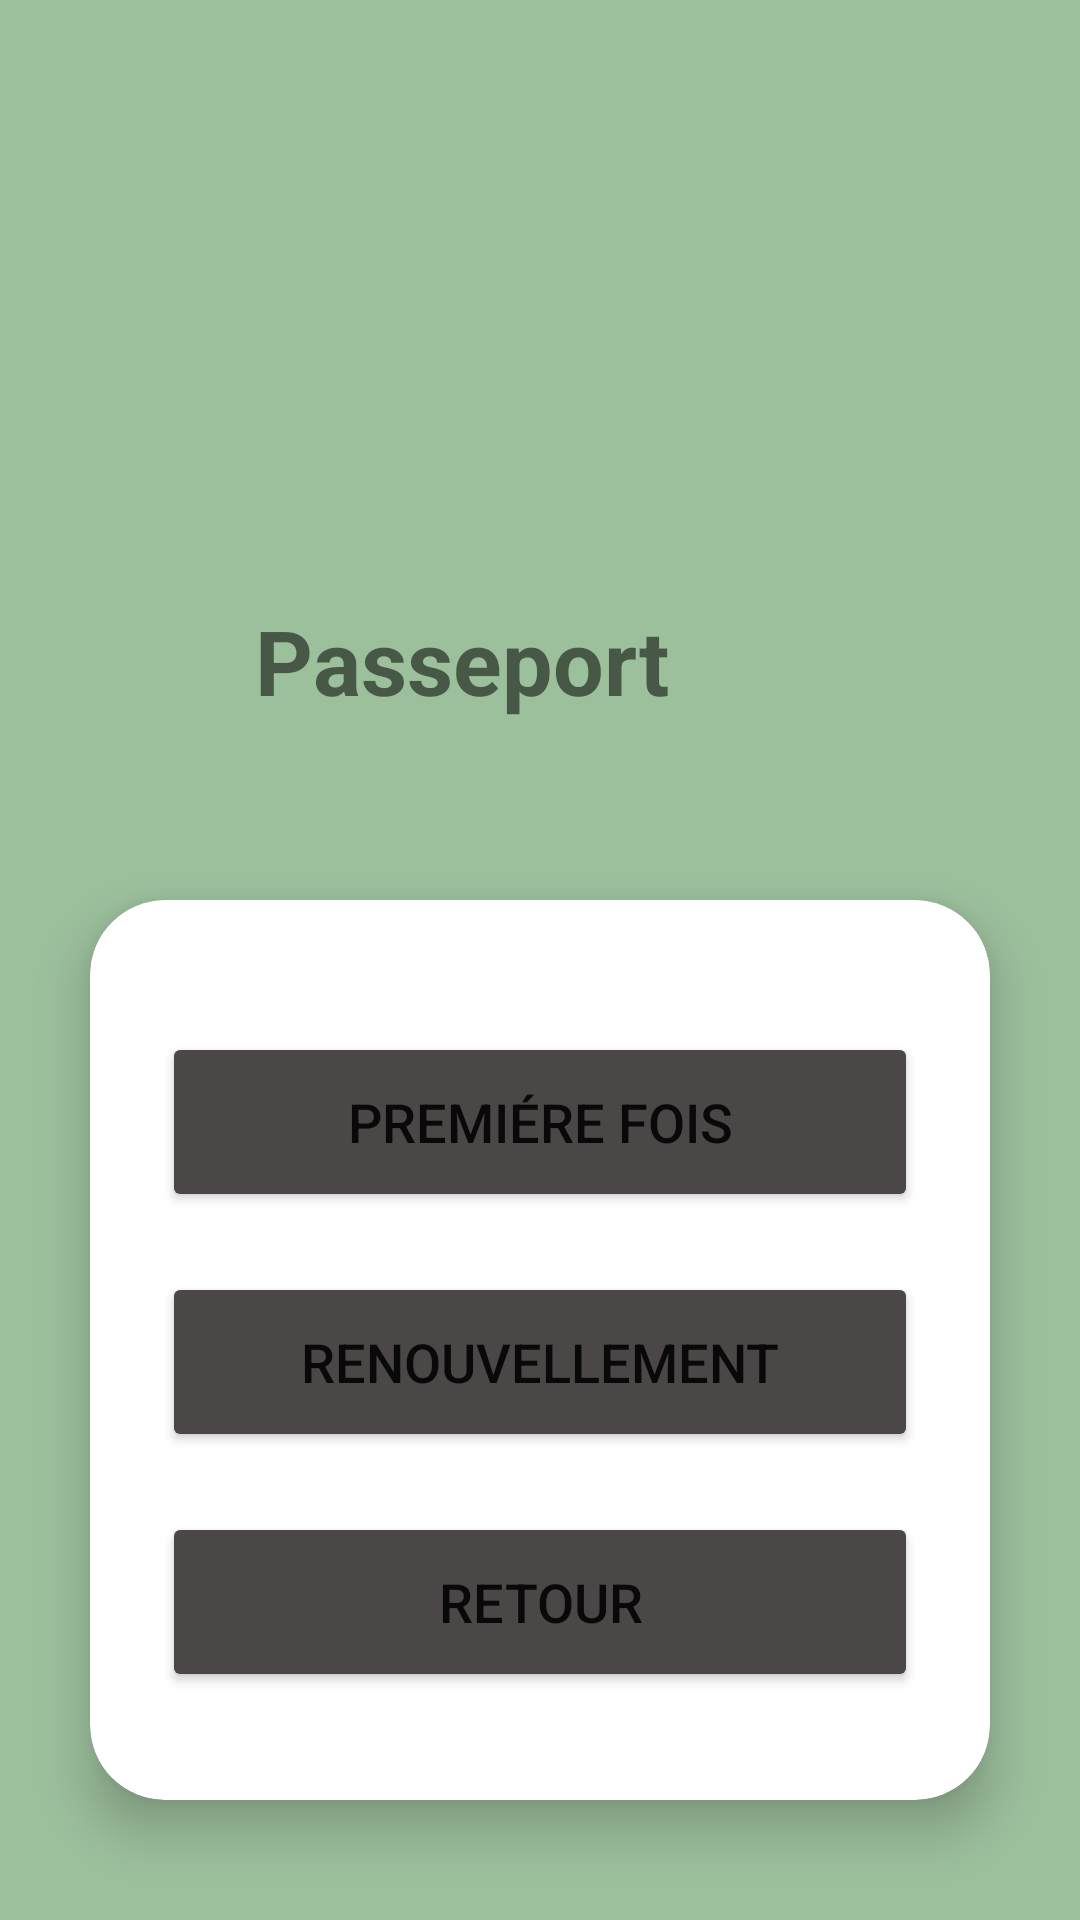

Layout XML and referenced resources for this Android screen:
<!-- AndroidManifest.xml: application theme Theme.PoliceApp -->
<!-- res/layout/activity_d2.xml -->
<?xml version="1.0" encoding="utf-8"?>
<LinearLayout xmlns:android="http://schemas.android.com/apk/res/android"
    xmlns:app="http://schemas.android.com/apk/res-auto"
    xmlns:tools="http://schemas.android.com/tools"
    android:layout_width="match_parent"
    android:layout_height="match_parent"
    android:background="#9CBF9C"
    android:orientation="vertical"
    tools:context=".D2Activity">


    <RelativeLayout
        android:layout_width="wrap_content"
        android:layout_height="250dp"
        android:layout_weight="0"
        android:layout_marginTop="20dp">
        <ImageView

            android:layout_width="wrap_content"
            android:layout_height="160dp"
            android:src="@drawable/passport"/>

        <TextView
            android:layout_width="wrap_content"
            android:layout_height="wrap_content"
            android:layout_alignParentTop="true"
            android:layout_alignParentEnd="true"
            android:layout_marginTop="180dp"
            android:layout_marginEnd="130dp"
            android:gravity="center"
            android:text="Passeport "
            android:textSize="30sp"
            android:textStyle="bold"></TextView>

    </RelativeLayout>
    <androidx.cardview.widget.CardView
        android:layout_width="match_parent"
        android:layout_height="300dp"
        android:layout_margin="30dp"
        app:cardCornerRadius="25dp"
        app:cardElevation="10dp">

        <LinearLayout
            android:layout_width="match_parent"
            android:layout_height="wrap_content"
            android:orientation="vertical"
            android:layout_gravity="center_horizontal"
            android:padding="24dp">

            <Button
                android:layout_width="match_parent"
                android:layout_height="60dp"
                android:text="Premiére fois"
                android:id="@+id/p1"
                android:textSize="18dp"
                android:layout_marginTop="20dp"
                app:cornerRadius="20dp"
                android:backgroundTint="#4C4747"/>
            <Button
                android:layout_width="match_parent"
                android:layout_height="60dp"
                android:text="Renouvellement"
                android:id="@+id/p2"
                android:textSize="18dp"
                android:layout_marginTop="20dp"
                app:cornerRadius="20dp"
                android:backgroundTint="#4C4747"/>
            <Button
                android:layout_width="match_parent"
                android:layout_height="60dp"
                android:text="Retour"
                android:id="@+id/home"
                android:textSize="18dp"
                android:layout_marginTop="20dp"
                app:cornerRadius="20dp"
                android:backgroundTint="#4C4747"/>
        </LinearLayout>
    </androidx.cardview.widget.CardView>
</LinearLayout>
<!-- resources referenced by this layout -->
<resources>
  <style name="Theme.PoliceApp" parent="Theme.MaterialComponents.DayNight.DarkActionBar">
          
          <item name="colorPrimary">@color/green</item>
          <item name="colorPrimaryVariant">@color/white</item>
          <item name="colorOnPrimary">@color/white</item>
          
          <item name="colorSecondary">@color/teal_200</item>
          <item name="colorSecondaryVariant">@color/teal_700</item>
          <item name="colorOnSecondary">@color/black</item>
          
          <item name="android:statusBarColor">?attr/colorPrimaryVariant</item>
          
      </style>
  <color name="green">#73AC75</color>
  <color name="white">#FFFFFFFF</color>
  <color name="teal_200">#FF03DAC5</color>
  <color name="teal_700">#FF018786</color>
  <color name="black">#FF000000</color>
</resources>
